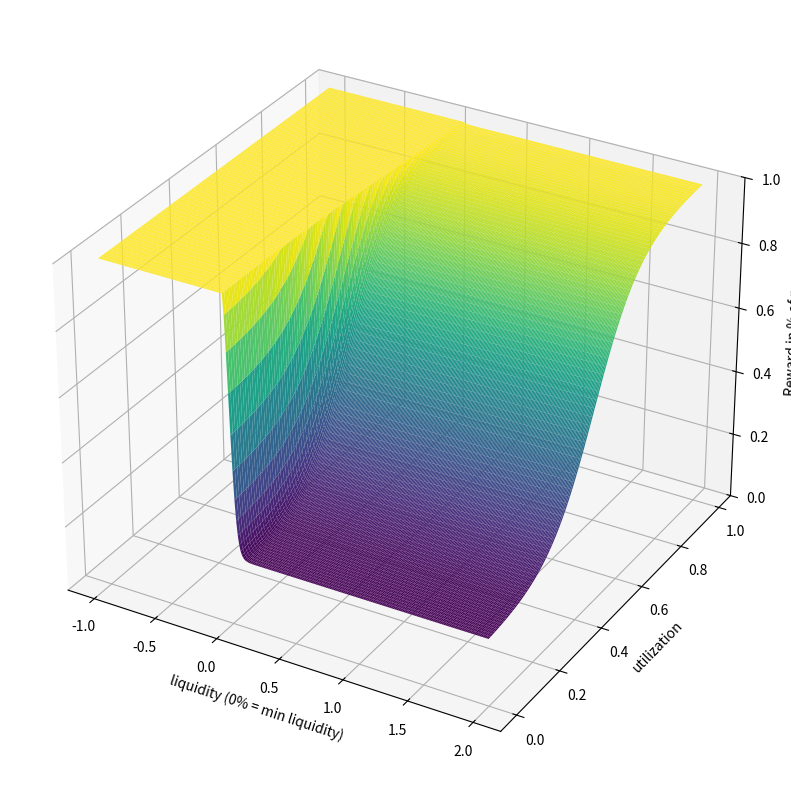

This chart was generated by the following Python code:
import matplotlib.pyplot as plt
import numpy as np
import pandas as pd



def func_liquidity(x,steepness,spoint):
    #returns SI rewards as % of max for relative liquidity of x (0% = minmum lqiuidity amount)
    #steepness defines how quickly function rises from min to max
    #spoint gives x value where s-shape functions has its deflection point
    return 1/(1+np.exp(-steepness*(-x-spoint)))


def func_utilization(x,steepness,spoint, min_util):
        #returns SI rewards as % of max for relative utilization of x (should be 0 for x<0 and 1 for x>1, but utilization should never be outside [0,1]
        #steepness defines how quickly function rises from min to max
        #spoint gives x value where s-shape functions has its deflection point
        #min_util defines a given base-rate that is rewarded at all times (=minimum of function)
        return 1/(1/(1-min_util)+np.exp(-steepness*(x-spoint))) + min_util

def func_agg(x,y,steepness_liq,spoint_liq,steepness_util,spoint_util,min_util):
    #aggregate SI rewards for liquidity levels of x and utilization level y
    #parameters as described before
    #cap function at 1
    aggvals=func_liquidity(x,steepness_liq,spoint_liq) + func_utilization(y,steepness_util,spoint_util, min_util)    
    return np.minimum(aggvals,np.ones(aggvals.shape))

%matplotlib notebook

x=np.arange(-1,2,0.01)
y=np.arange(0,1,0.01)

fig = plt.figure(figsize=(10,10))

ax = fig.add_subplot(111, projection='3d')
steepness_liq=50
spoint_liq = 0
steepness_util=10
spoint_util = 0.5
min_util = 0.2 #base rate

X,Y = np.meshgrid(x,y)
Z = func_agg(X,Y,steepness_liq,spoint_liq,steepness_util,spoint_util,min_util)

ax.plot_surface(X, Y, Z, rstride=1,cstride=1,cmap='viridis')
ax.set_xlabel('liquidity (0% = min liquidity)')
ax.set_ylabel('utilization')
ax.set_zlabel('Reward in % of max')
ax.set_zlim(0,1)







